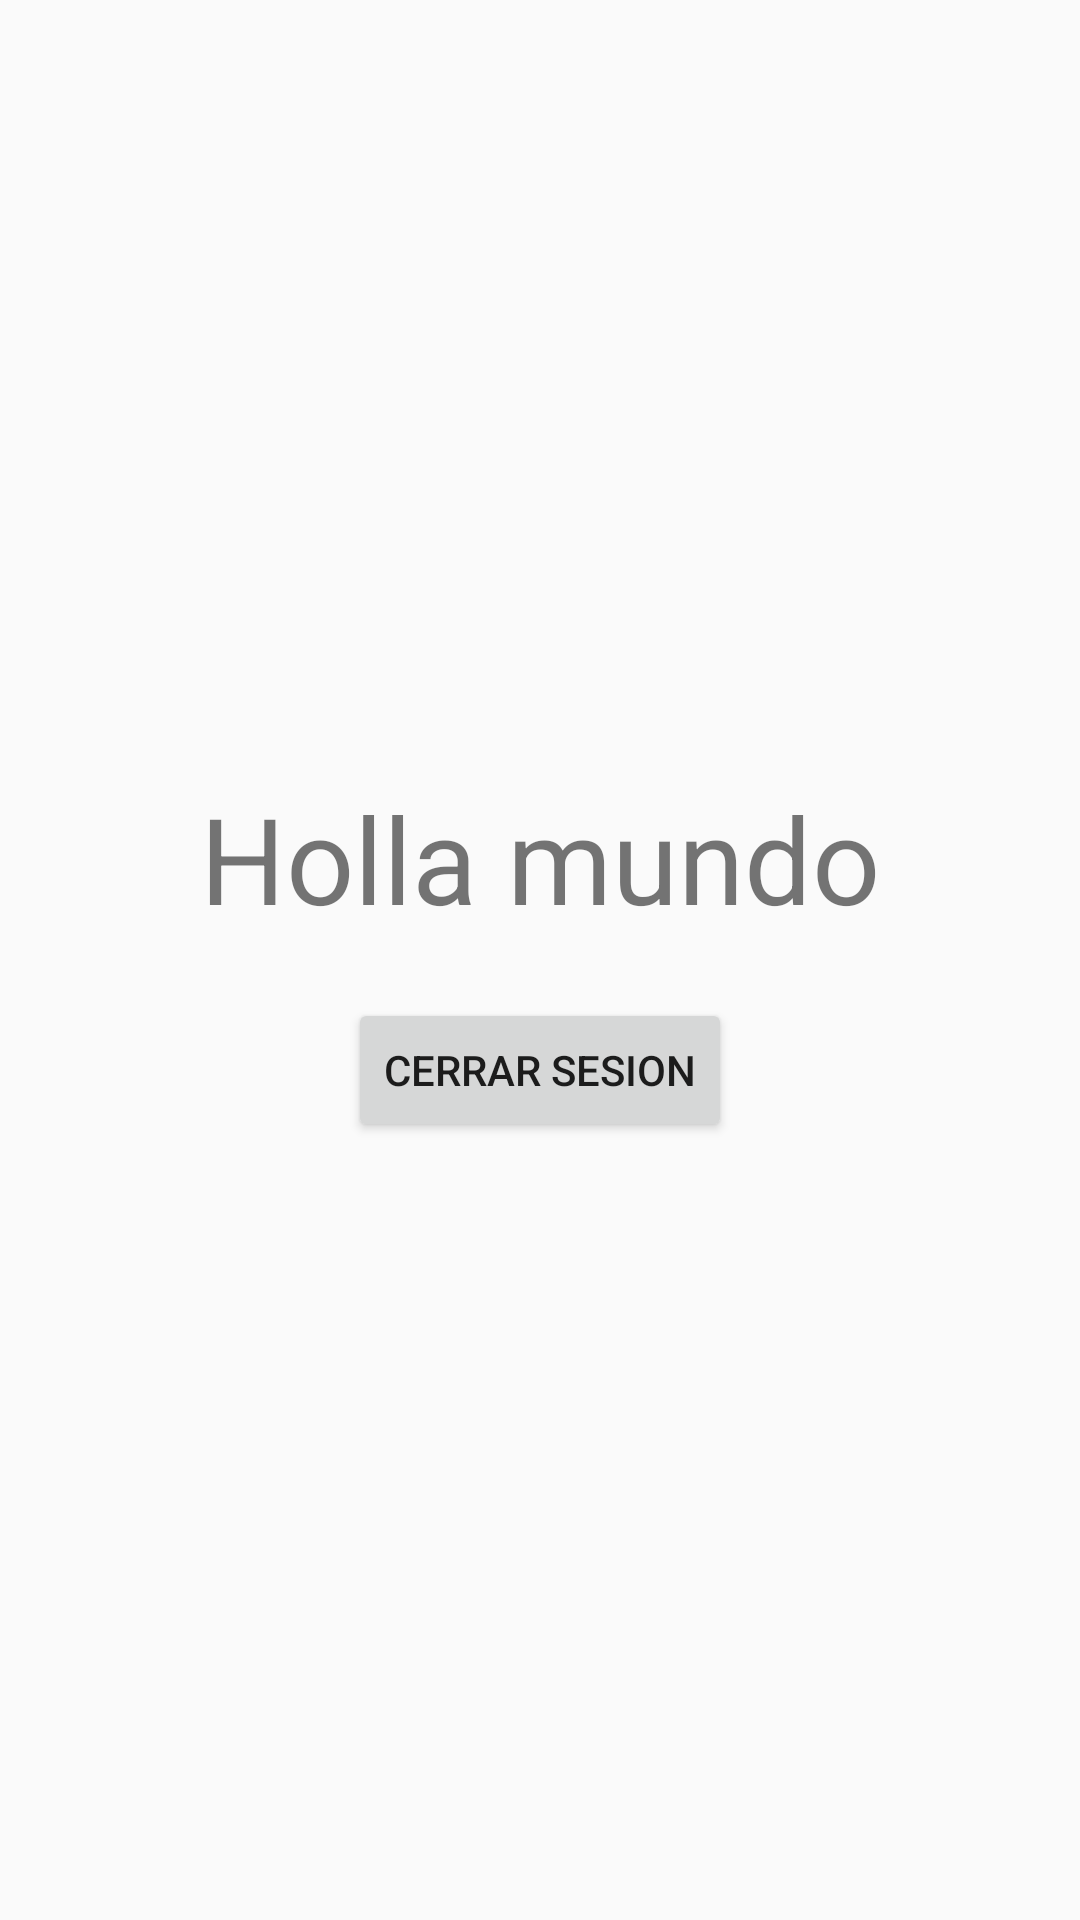

Here is an Android app screen rendered from its layout file. Give the layout XML and the strings, colors and styles it references.
<!-- AndroidManifest.xml: application theme AppTheme -->
<!-- res/layout/activity_login.xml -->
<?xml version="1.0" encoding="utf-8"?>
<androidx.constraintlayout.widget.ConstraintLayout xmlns:android="http://schemas.android.com/apk/res/android"
    xmlns:app="http://schemas.android.com/apk/res-auto"
    xmlns:tools="http://schemas.android.com/tools"
    android:layout_width="match_parent"
    android:layout_height="match_parent"
    tools:context=".LoginActivity">

    <FrameLayout
        android:layout_width="match_parent"
        android:layout_height="match_parent">

        <LinearLayout
            android:layout_width="match_parent"
            android:layout_height="match_parent"
            android:layout_marginLeft="25dp"
            android:layout_marginRight="25dp"
            android:gravity="center"
            android:orientation="vertical">

            <TextView
                android:layout_width="wrap_content"
                android:layout_height="wrap_content"
                android:text="Holla mundo"
                android:textSize="40dp"/>

            <Button
                android:layout_width="wrap_content"
                android:layout_height="wrap_content"
                android:id="@+id/btn_logout"
                android:layout_marginTop="20dp"
                android:text="Cerrar sesion"
                app:layout_constraintEnd_toEndOf="parent"
                app:layout_constraintHorizontal_bias="0.498"/>
        </LinearLayout>
    </FrameLayout>

</androidx.constraintlayout.widget.ConstraintLayout>
<!-- resources referenced by this layout -->
<resources>
  <style name="AppTheme" parent="Theme.AppCompat.Light.NoActionBar">
          
          <item name="colorPrimary">@color/color_black</item>
          <item name="colorPrimaryDark">@color/color_black</item>
          <item name="colorAccent">@color/colorAccent</item>
      </style>
  <color name="color_black">#000000</color>
  <color name="colorAccent">#03DAC5</color>
</resources>
